Image classification data set "data" (Zion74/PV-panel-classification on GitHub). Class labels (3): no ash, little ash, fully covered in ash.

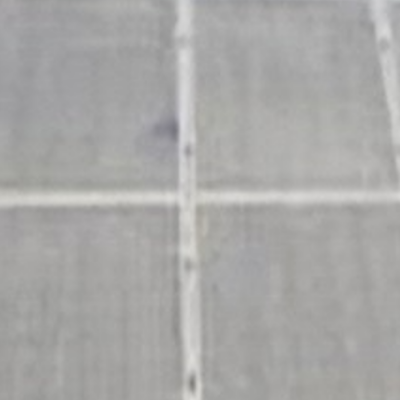
Label: fully covered in ash

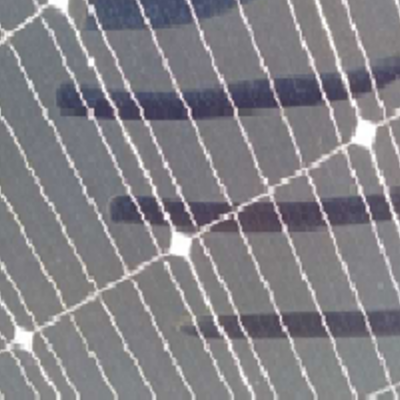
Label: little ash

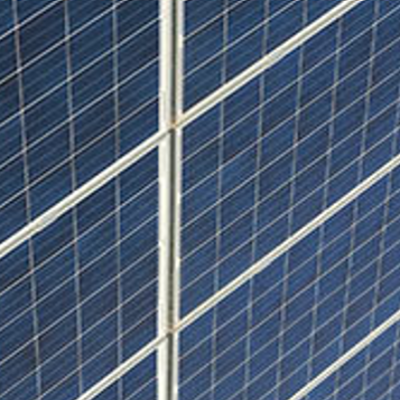
Label: no ash

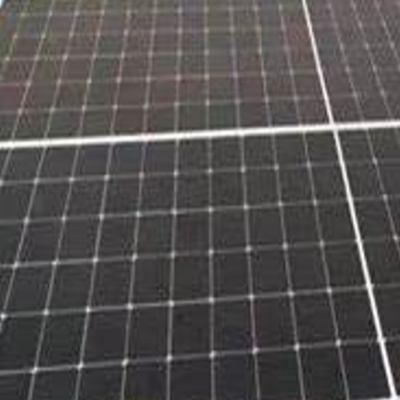
Label: no ash

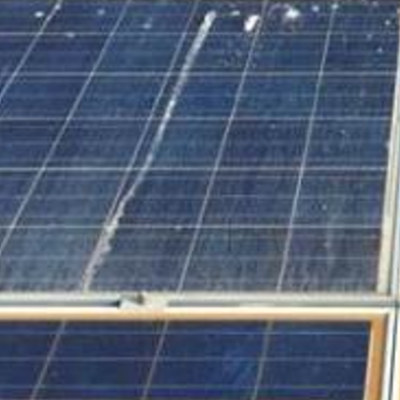
Label: little ash

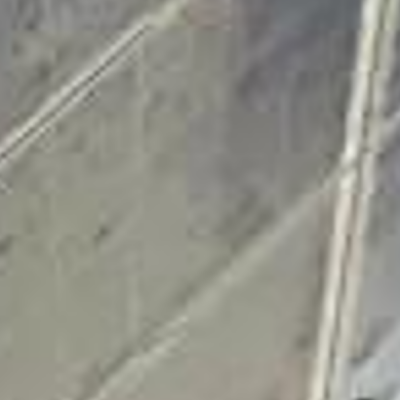
Label: fully covered in ash
